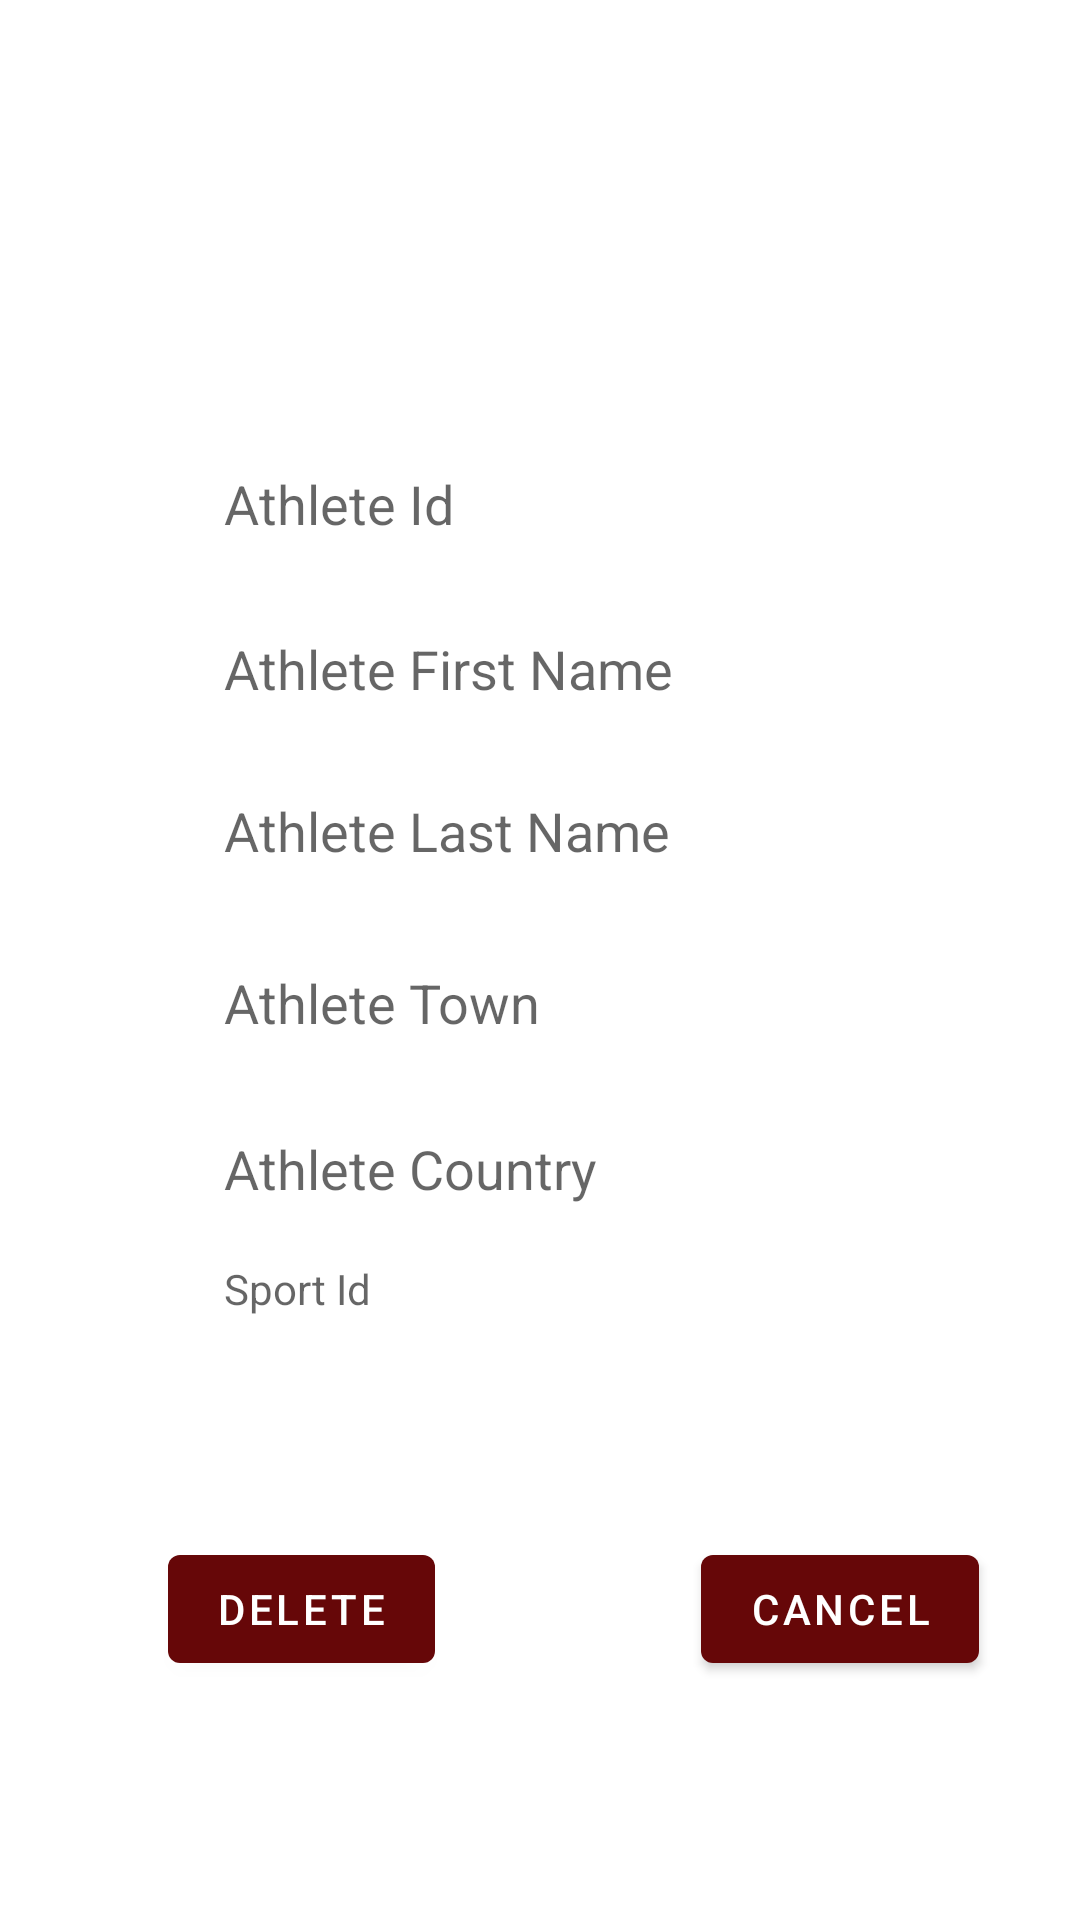

This screen was rendered from an Android layout file. Write that file and the resources it references.
<!-- AndroidManifest.xml: application theme Theme.SoccerApp -->
<!-- res/layout/popup_del_athlete.xml -->
<?xml version="1.0" encoding="utf-8"?>
<androidx.constraintlayout.widget.ConstraintLayout
    xmlns:android="http://schemas.android.com/apk/res/android"
    xmlns:app="http://schemas.android.com/apk/res-auto"
    xmlns:tools="http://schemas.android.com/tools"
    android:layout_width="match_parent"
    android:layout_height="match_parent">

    <TextView
        android:id="@+id/athlete_lname"
        android:layout_width="wrap_content"
        android:layout_height="wrap_content"
        android:ems="10"
        android:hint="@string/athlete_last_name"
        android:textSize="18sp"
        app:layout_constraintBottom_toBottomOf="parent"
        app:layout_constraintEnd_toEndOf="parent"
        app:layout_constraintHorizontal_bias="0.497"
        app:layout_constraintStart_toStartOf="parent"
        app:layout_constraintTop_toTopOf="parent"
        app:layout_constraintVertical_bias="0.43" />

    <TextView
        android:id="@+id/athlete_id"
        android:layout_width="wrap_content"
        android:layout_height="wrap_content"
        android:autofillHints=""
        android:ems="10"
        android:hint="@string/athlete_id"
        android:textSize="18sp"
        app:layout_constraintBottom_toBottomOf="parent"
        app:layout_constraintEnd_toEndOf="parent"
        app:layout_constraintHorizontal_bias="0.497"
        app:layout_constraintStart_toStartOf="parent"
        app:layout_constraintTop_toTopOf="parent"
        app:layout_constraintVertical_bias="0.253" />

    <TextView
        android:id="@+id/athlete_fname"
        android:layout_width="wrap_content"
        android:layout_height="wrap_content"
        android:ems="10"
        android:hint="@string/athlete_fname"
        android:importantForAutofill="no"
        android:textSize="18sp"
        app:layout_constraintBottom_toBottomOf="parent"
        app:layout_constraintEnd_toEndOf="parent"
        app:layout_constraintHorizontal_bias="0.497"
        app:layout_constraintStart_toStartOf="parent"
        app:layout_constraintTop_toTopOf="parent"
        app:layout_constraintVertical_bias="0.342" />

    <TextView
        android:id="@+id/athlete_country"
        android:layout_width="wrap_content"
        android:layout_height="wrap_content"
        android:ems="10"
        android:hint="@string/athlete_country"
        android:importantForAutofill="no"
        android:textSize="18sp"
        app:layout_constraintBottom_toBottomOf="parent"
        app:layout_constraintEnd_toEndOf="parent"
        app:layout_constraintHorizontal_bias="0.497"
        app:layout_constraintStart_toStartOf="parent"
        app:layout_constraintTop_toTopOf="parent"
        app:layout_constraintVertical_bias="0.613" />

    <TextView
        android:id="@+id/athlete_town"
        android:layout_width="wrap_content"
        android:layout_height="wrap_content"
        android:ems="10"
        android:hint="@string/athlete_town"
        android:importantForAutofill="no"
        app:layout_constraintBottom_toBottomOf="parent"
        app:layout_constraintEnd_toEndOf="parent"
        app:layout_constraintHorizontal_bias="0.497"
        app:layout_constraintStart_toStartOf="parent"
        app:layout_constraintTop_toTopOf="parent"
        app:layout_constraintVertical_bias="0.523"
        android:textSize="18sp" />

    <TextView
        android:id="@+id/sport_id"
        android:layout_width="211dp"
        android:layout_height="48dp"
        android:hint="@string/sport_id"
        app:layout_constraintBottom_toBottomOf="parent"
        app:layout_constraintEnd_toEndOf="parent"
        app:layout_constraintStart_toStartOf="parent"
        app:layout_constraintTop_toBottomOf="@+id/athlete_country"
        app:layout_constraintVertical_bias="0.096" />

    <Button
    android:id="@+id/btn_del"
    android:layout_width="wrap_content"
    android:layout_height="wrap_content"
    android:layout_marginStart="56dp"
    android:text="@string/btn_del"
    app:layout_constraintBottom_toBottomOf="parent"
    app:layout_constraintStart_toStartOf="parent"
    app:layout_constraintTop_toBottomOf="@+id/sport_id"
    app:layout_constraintVertical_bias="0.358" />

    <Button
    android:id="@+id/btn_cnl"
    android:layout_width="wrap_content"
    android:layout_height="wrap_content"
    android:text="@string/btn_cnl"
    app:layout_constraintBottom_toBottomOf="parent"
    app:layout_constraintEnd_toEndOf="parent"
    app:layout_constraintHorizontal_bias="0.725"
    app:layout_constraintStart_toEndOf="@+id/btn_del"
    app:layout_constraintTop_toBottomOf="@+id/sport_id"
    app:layout_constraintVertical_bias="0.358" />

</androidx.constraintlayout.widget.ConstraintLayout>
<!-- resources referenced by this layout -->
<resources>
  <string name="athlete_country">Athlete Country</string>
  <string name="athlete_fname">Athlete First Name</string>
  <string name="athlete_id">Athlete Id</string>
  <string name="athlete_last_name">Athlete Last Name</string>
  <string name="athlete_town">Athlete Town</string>
  <string name="btn_cnl">Cancel</string>
  <string name="btn_del">Delete</string>
  <string name="sport_id">Sport Id</string>
  <style name="Theme.SoccerApp" parent="Theme.MaterialComponents.DayNight.DarkActionBar">
          
          <item name="colorPrimary">@color/dark_red</item>
          <item name="colorPrimaryVariant">@color/dark_red</item>
          <item name="colorOnPrimary">@color/white</item>
          
          <item name="colorSecondary">@color/dark</item>
          <item name="colorSecondaryVariant">@color/dark_white</item>
          <item name="colorOnSecondary">@color/black</item>
          
          <item name="android:statusBarColor" tools:targetApi="l">?attr/colorPrimaryVariant</item>
          
      </style>
  <color name="dark_red">#660708</color>
  <color name="white">#FFFFFFFF</color>
  <color name="dark">#161a1d</color>
  <color name="dark_white">#b1a7a6</color>
  <color name="black">#FF000000</color>
</resources>
